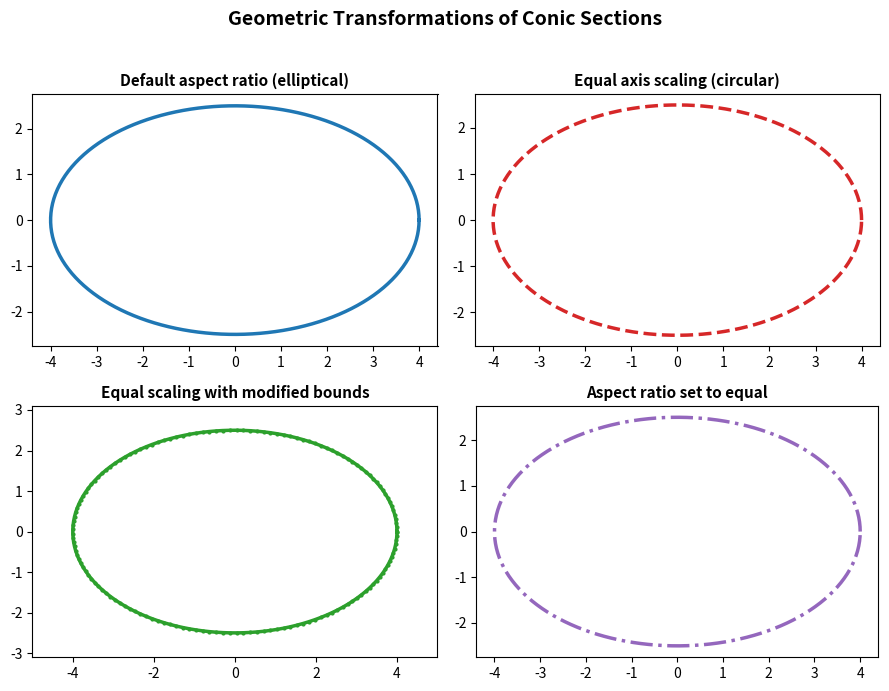

Generate this figure with matplotlib:
import matplotlib.pyplot as plt
import numpy as np

# Plot ellipse with different aspect ratios
theta = np.linspace(0, 2 * np.pi, 150)
fig, axes = plt.subplots(2, 2, figsize=(9, 7))

# First subplot: default aspect ratio (ellipse)
axes[0, 0].plot(4 * np.cos(theta), 2.5 * np.sin(theta), color='#1f77b4', linewidth=2.5)
axes[0, 0].set_title('Default aspect ratio (elliptical)', fontsize=11, fontweight='bold')

# Second subplot: equal aspect ratio (circle)
axes[0, 1].plot(4 * np.cos(theta), 2.5 * np.sin(theta), color='#d62728', linewidth=2.5, linestyle='--')
axes[0, 1].axis('equal')
axes[0, 1].set_title('Equal axis scaling (circular)', fontsize=11, fontweight='bold')

# Third subplot: equal aspect with adjusted limits
axes[1, 0].plot(4 * np.cos(theta), 2.5 * np.sin(theta), color='#2ca02c', linewidth=2.5, marker='o', markersize=2)
axes[1, 0].axis('equal')
axes[1, 0].set(xlim=(-5, 5), ylim=(-4, 4))
axes[1, 0].set_title('Equal scaling with modified bounds', fontsize=11, fontweight='bold')

# Fourth subplot: aspect ratio adjustment
axes[1, 1].plot(4 * np.cos(theta), 2.5 * np.sin(theta), color='#9467bd', linewidth=2.5, linestyle='-.')
axes[1, 1].set_aspect('equal', 'box')
axes[1, 1].set_title('Aspect ratio set to equal', fontsize=11, fontweight='bold')

fig.suptitle('Geometric Transformations of Conic Sections', fontsize=14, fontweight='bold')
fig.tight_layout(rect=[0, 0, 1, 0.96])

plt.show()
